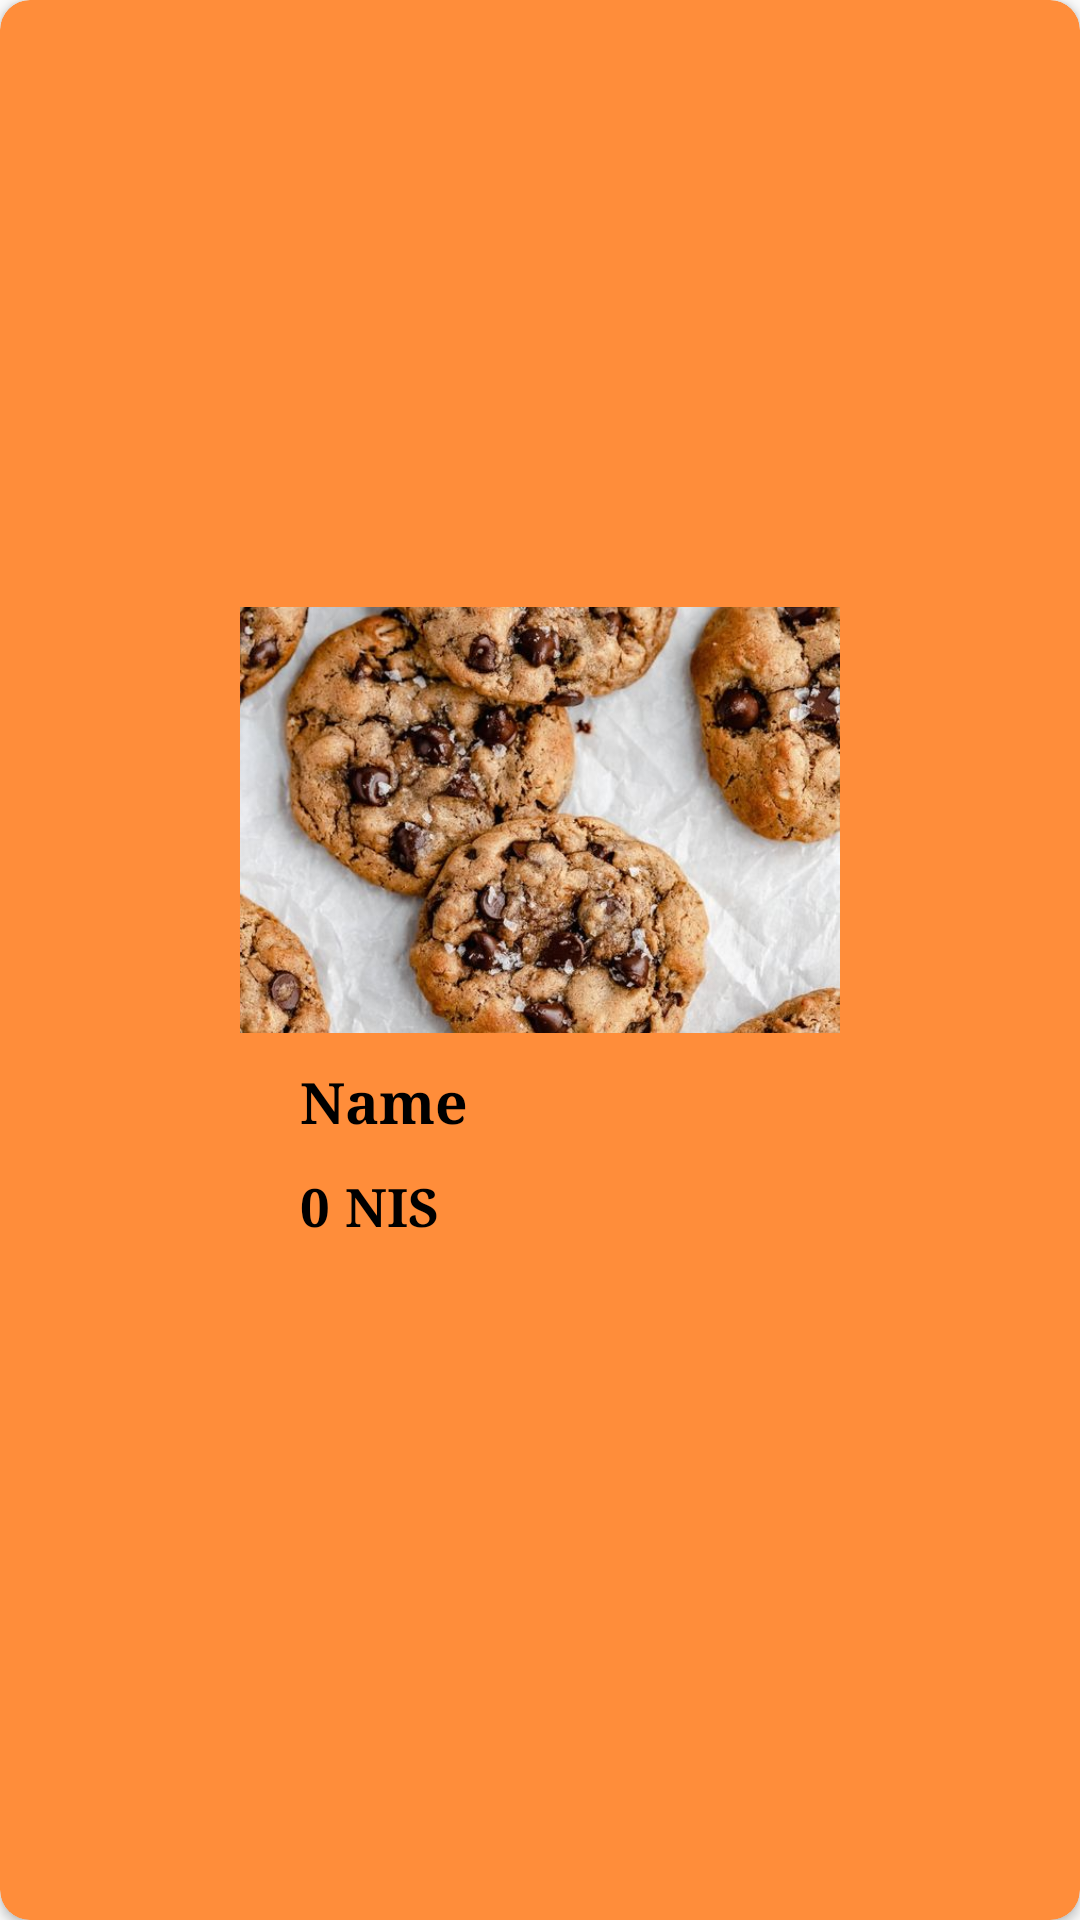

Layout XML and referenced resources for this Android screen:
<!-- AndroidManifest.xml: application theme Theme.FinalProjectAndroid -->
<!-- res/layout/fooditemrecycler.xml -->
<?xml version="1.0" encoding="utf-8"?>
<androidx.cardview.widget.CardView xmlns:android="http://schemas.android.com/apk/res/android"
    android:layout_width="wrap_content"
    android:layout_height="wrap_content"
    xmlns:app="http://schemas.android.com/apk/res-auto"
    app:cardCornerRadius="10dp"
    android:layout_marginEnd="10dp"
    app:cardBackgroundColor="@color/orange3"
    app:layout_constraintBaseline_toBottomOf="parent"
    app:layout_constraintEnd_toEndOf="parent"
    app:layout_constraintEnd_toStartOf="parent"
    app:layout_constraintBaseline_toTopOf="parent"
    android:layout_marginTop="15dp"
    android:layout_marginStart="10dp"
    >

    <RelativeLayout
        android:layout_width="200dp"
        android:layout_height="235dp"
        android:orientation="vertical"
        android:layout_gravity="center">

        <ImageView
            android:id="@+id/FoodImg"
            android:layout_width="match_parent"
            android:layout_height="142dp"
            android:scaleType="centerCrop"
            android:src="@drawable/sweet" />

        <TextView
            android:id="@+id/txtFoodName"
            android:layout_width="wrap_content"
            android:layout_height="wrap_content"
            android:text="Name"
            android:textSize="19sp"
            android:textColor="@color/black"
            android:fontFamily="serif"
            android:textStyle="bold"
            android:layout_below="@id/FoodImg"
            android:layout_alignParentStart="true"
            android:layout_marginStart="20dp"
            android:layout_marginTop="10dp"/>

        <TextView
            android:id="@+id/txtFoodPrice"
            android:layout_width="wrap_content"
            android:layout_height="wrap_content"
            android:text="0"
            android:textSize="17.5sp"
            android:textColor="@color/black"
            android:fontFamily="serif"
            android:textStyle="bold"
            android:layout_below="@id/txtFoodName"
            android:layout_alignStart="@id/txtFoodName"
            android:layout_marginTop="10dp"/>

        <TextView
            android:id="@+id/txtCurrency"
            android:layout_width="wrap_content"
            android:layout_height="wrap_content"
            android:text="NIS"
            android:textSize="17.5sp"
            android:textColor="@color/black"
            android:fontFamily="serif"
            android:textStyle="bold"
            android:layout_below="@id/txtFoodName"
            android:layout_toEndOf="@id/txtFoodPrice"
            android:layout_marginStart="5dp"
            android:layout_marginTop="10dp"/>

    </RelativeLayout>

</androidx.cardview.widget.CardView>



    
    
    
    
    
    
    
    
    
    
    
    
    

    
    
    
    

    
    
    
    
    
    
    

    
    
    
    
    
    
    
    
    
    
    
    
    

    
    
    
    
    
    
    
    
    
    
    
    
    

    
    
    
    
    
    
    
    
    
    
    
    
    
    
<!-- resources referenced by this layout -->
<resources>
  <color name="black">#FF000000</color>
  <color name="orange3">#FF8D3A</color>
  <!-- drawable sweet: jpg bitmap (drawable, 128459 bytes) -->
  <style name="Theme.FinalProjectAndroid" parent="Base.Theme.FinalProjectAndroid" />
  <style name="Base.Theme.FinalProjectAndroid" parent="Theme.AppCompat.DayNight.NoActionBar">
          
          
      </style>
</resources>
